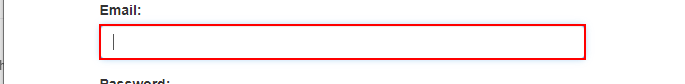
Workflow: L6P5

Step 1: type [UserName] into the text box

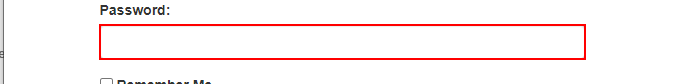
Step 2: type a value into the text box

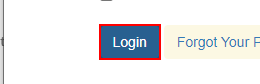
Step 3: click on the button

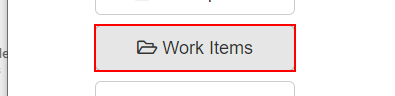
Step 4: click on the button 'Work Items'

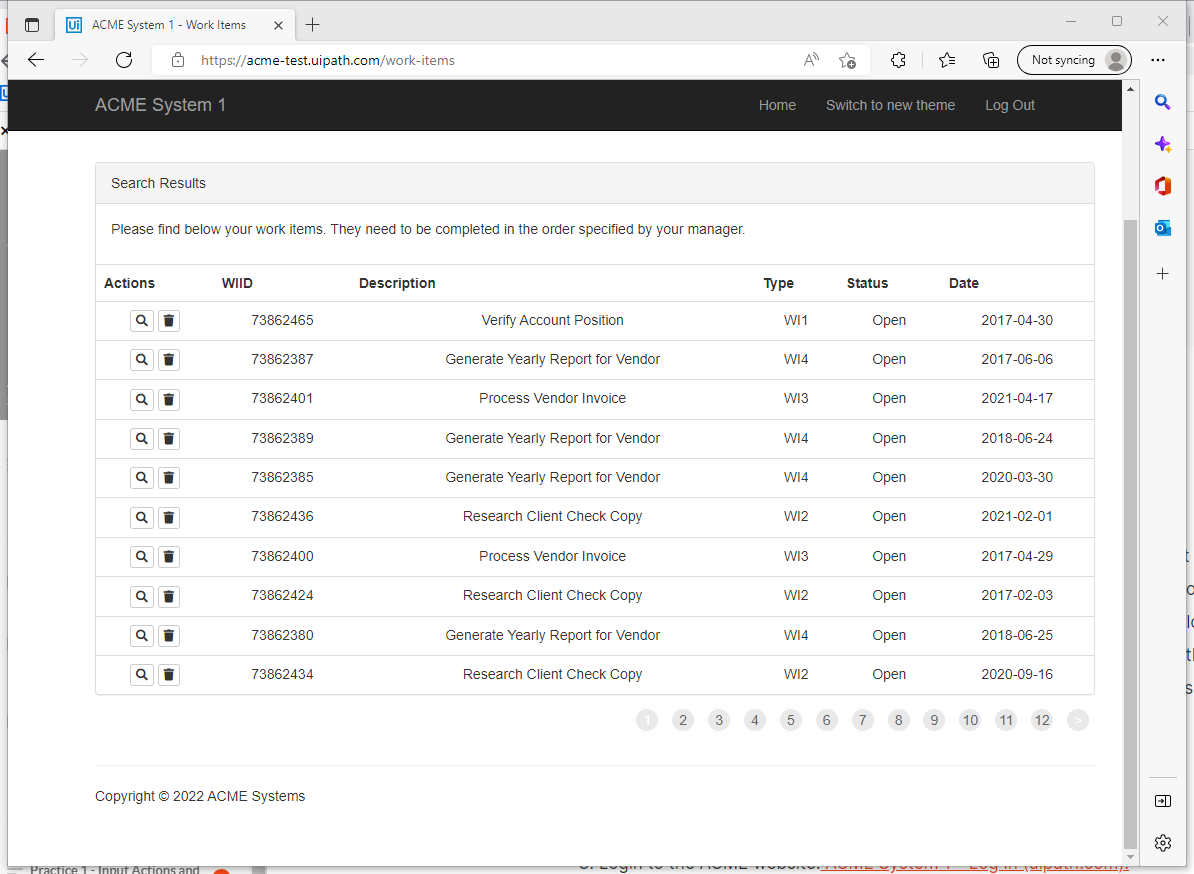
Step 5: Attach Browser 'ACMESyste Page' in window 'ACME System 1 - Work Items' (msedge.exe)

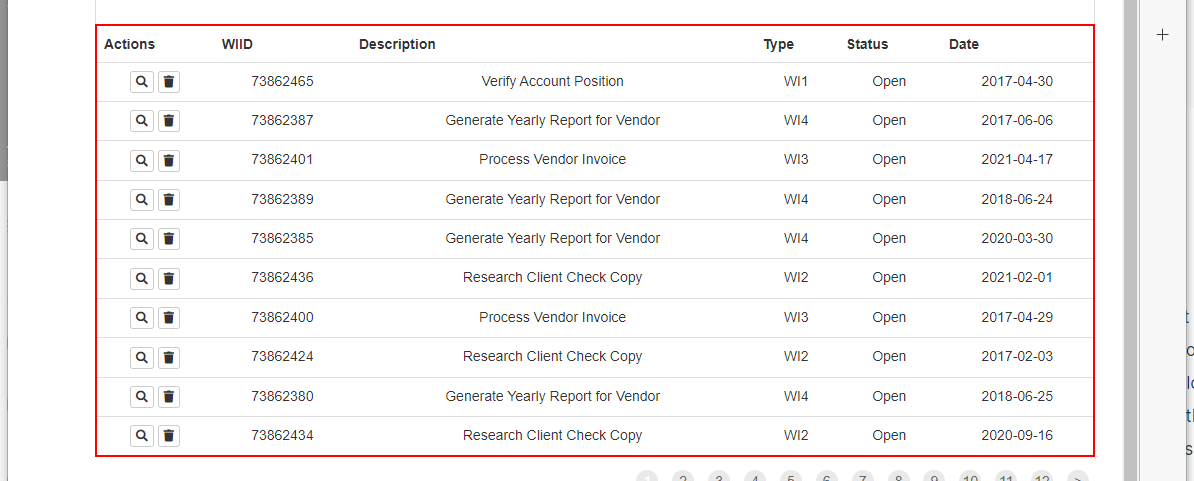
Step 6: get-text from the table